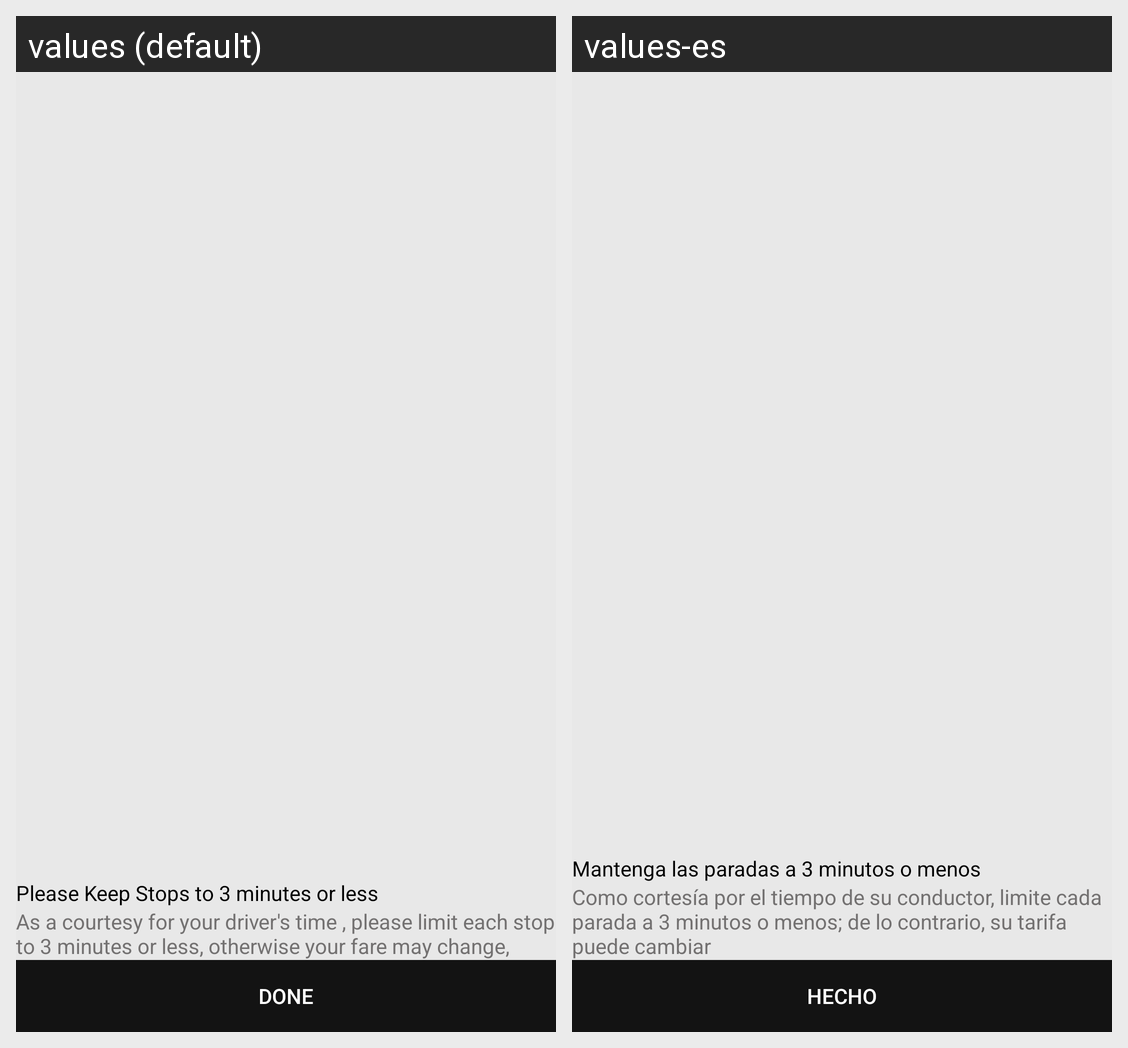

The Android screen above is rendered under two locales of the same app. Produce the string resources it draws, with the default and per-locale values.
Android screen res/layout/fragment_stop_location.xml rendered under 2 locales, left to right: values (default), values-es. Device: Nexus 5 (rendered at 1080×1920; each locale shown at half size, 540×960, under a caption strip naming it); theme AppTheme.
Strings drawn on this screen, with the default value and each locale's value (text and hints the layout hard-codes, and strings that could not be matched under every locale, appear in the picture but are not listed):

please_keep_stops_to_3_minutes_or_less
  values: Please Keep Stops to 3 minutes or less
  values-es: Mantenga las paradas a 3 minutos o menos

as_a_courtesy_for_your_driver_s_time_please_limit_each_stop_to_3_minutes_or_less_otherwise_your_fare_may_change
  values: As a courtesy for your driver's time , please limit each stop to 3 minutes or less, otherwise your fare may change,
  values-es: Como cortesía por el tiempo de su conductor, limite cada parada a 3 minutos o menos; de lo contrario, su tarifa puede cambiar

done
  values: Done
  values-es: Hecho
